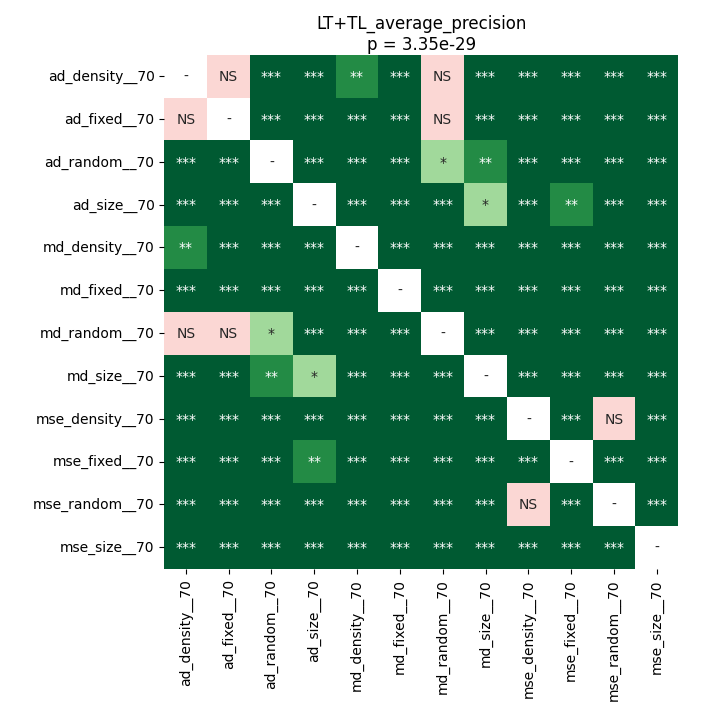

The file beside this chart, header and first rows:
	ad_density__70	ad_fixed__70	ad_random__70	ad_size__70	md_density__70	md_fixed__70	md_random__70	md_size__70	mse_density__70	mse_fixed__70	mse_random__70	mse_size__70
ad_density__70	1.0	0.8603	3.7299262152777774e-05	3.7299262152777774e-05	0.006915	3.7299262152777774e-05	0.755	3.7299262152777774e-05	3.7299262152777774e-05	3.7299262152777774e-05	3.7299262152777774e-05	3.7299262152777774e-05
ad_fixed__70	0.8603	1.0	0.0004947	3.7299262152777774e-05	0.0004947	3.7299262152777774e-05	0.6519	3.7299262152777774e-05	3.7299262152777774e-05	3.7299262152777774e-05	3.7299262152777774e-05	3.7299262152777774e-05
ad_random__70	3.7299262152777774e-05	0.0004947	1.0	3.7299262152777774e-05	3.7299262152777774e-05	3.7299262152777774e-05	0.04113	0.001146	3.7299262152777774e-05	3.7299262152777774e-05	3.7299262152777774e-05	3.7299262152777774e-05
ad_size__70	3.7299262152777774e-05	3.7299262152777774e-05	3.7299262152777774e-05	1.0	3.7299262152777774e-05	3.7299262152777774e-05	3.7299262152777774e-05	0.01975	3.7299262152777774e-05	0.004677	3.7299262152777774e-05	3.7299262152777774e-05
md_density__70	0.006915	0.0004947	3.7299262152777774e-05	3.7299262152777774e-05	1.0	3.7299262152777774e-05	3.7299262152777774e-05	3.7299262152777774e-05	3.7299262152777774e-05	3.7299262152777774e-05	3.7299262152777774e-05	3.7299262152777774e-05
md_fixed__70	3.7299262152777774e-05	3.7299262152777774e-05	3.7299262152777774e-05	3.7299262152777774e-05	3.7299262152777774e-05	1.0	3.7299262152777774e-05	3.7299262152777774e-05	3.7299262152777774e-05	3.7299262152777774e-05	3.7299262152777774e-05	3.7299262152777774e-05
md_random__70	0.755	0.6519	0.04113	3.7299262152777774e-05	3.7299262152777774e-05	3.7299262152777774e-05	1.0	3.7299262152777774e-05	3.7299262152777774e-05	3.7299262152777774e-05	3.7299262152777774e-05	3.7299262152777774e-05
md_size__70	3.7299262152777774e-05	3.7299262152777774e-05	0.001146	0.01975	3.7299262152777774e-05	3.7299262152777774e-05	3.7299262152777774e-05	1.0	3.7299262152777774e-05	3.7299262152777774e-05	3.7299262152777774e-05	3.7299262152777774e-05
mse_density__70	3.7299262152777774e-05	3.7299262152777774e-05	3.7299262152777774e-05	3.7299262152777774e-05	3.7299262152777774e-05	3.7299262152777774e-05	3.7299262152777774e-05	3.7299262152777774e-05	1.0	3.7299262152777774e-05	0.1507	7.32421875e-05
mse_fixed__70	3.7299262152777774e-05	3.7299262152777774e-05	3.7299262152777774e-05	0.004677	3.7299262152777774e-05	3.7299262152777774e-05	3.7299262152777774e-05	3.7299262152777774e-05	3.7299262152777774e-05	1.0	3.7299262152777774e-05	3.7299262152777774e-05
mse_random__70	3.7299262152777774e-05	3.7299262152777774e-05	3.7299262152777774e-05	3.7299262152777774e-05	3.7299262152777774e-05	3.7299262152777774e-05	3.7299262152777774e-05	3.7299262152777774e-05	0.1507	3.7299262152777774e-05	1.0	3.7299262152777774e-05
mse_size__70	3.7299262152777774e-05	3.7299262152777774e-05	3.7299262152777774e-05	3.7299262152777774e-05	3.7299262152777774e-05	3.7299262152777774e-05	3.7299262152777774e-05	3.7299262152777774e-05	7.32421875e-05	3.7299262152777774e-05	3.7299262152777774e-05	1.0
